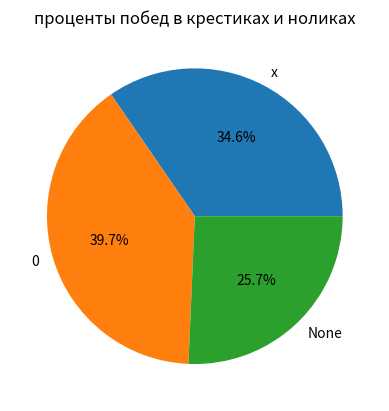

Source code (Python):
import matplotlib.pyplot as plt

def search_for_a_visitor(plase): #count
    temp_plase = []
    temp_chet = 0
    #horizontal
    for i in range(len(plase)):
        if i % 3 == 0:
            temp_plase.append([])
        temp_plase[-1].append(plase[i])

    if ['x','x','x'] in temp_plase:
        return True
    if ['0','0','0'] in temp_plase:
        return False


    for i in range(3):
        if temp_plase[i][i] == 'x':
            temp_chet += 1
        if temp_plase[i][i] == '0':
            temp_chet -= 1
    if temp_chet == 3:
        return True
    if temp_chet == -3:
        return False
    temp_chet = 0

    for i in range(3):
        if temp_plase[i][2-i] == 'x':
            temp_chet += 1
        if temp_plase[i][2-i] == '0':
            temp_chet -= 1
    if temp_chet == 3:
        return True
    if temp_chet == -3:
        return False
    temp_chet = 0

    for i in range(3):
        if temp_plase[0][i] == 'x' and temp_plase[1][i] == 'x' and temp_plase[2][i] == 'x':
            return True
        if temp_plase[0][i] == '0' and temp_plase[1][i] == '0' and temp_plase[2][i] == '0':
            return False


    return None

def finding_x_0(place, number_of_values, vals,i = None, cross_turn = False,): #main
    global games_count
    games_count += 1
    if i != None:
        place[i] = '0'
        if cross_turn:
            place[i] = 'x'

        result = search_for_a_visitor(place)
        # if result == False:
        #     print(result)
        #     for i in range(len(place)):
        #         print(place[i], end=' ')
        #         if (i + 1) % 3 == 0:
        #             print()
        #     print('\n________________\n')

        if result == None:
            vals[2] += 1

        if result:
            vals[0] += 1
        else:
            vals[1] += 1

        if len(number_of_values) == 0:
            return vals


    for i in number_of_values:
        temp = number_of_values.copy()
        temp.remove(i)
        vals = finding_x_0(place.copy(), temp, vals,i, not cross_turn)

    return vals



place = [None, None, None, None, None, None, None, None, None]
posible_turns = [0, 1, 2, 3, 4, 5, 6, 7, 8]
vals = [0, 0, 0]
labels = ['x', '0', 'None']
games_count = 0
vals = finding_x_0(place, posible_turns, vals) #start
print(vals)
print(sum(vals))
plt.pie(vals, labels=labels,  autopct='%1.1f%%') #paint
plt.title('проценты побед в крестиках и ноликах')
plt.show()
